Run: headless pygame with SDL's dummy video driver; simulated clock (each Clock.tick advances the game by its frame time, no real sleeping); random seed 0; keys injected as events and as key.get_pressed() state; mouse plan: one left click at the window centre at the start of phase 2, then a move to the lower-right quarter at the start of phase 3.
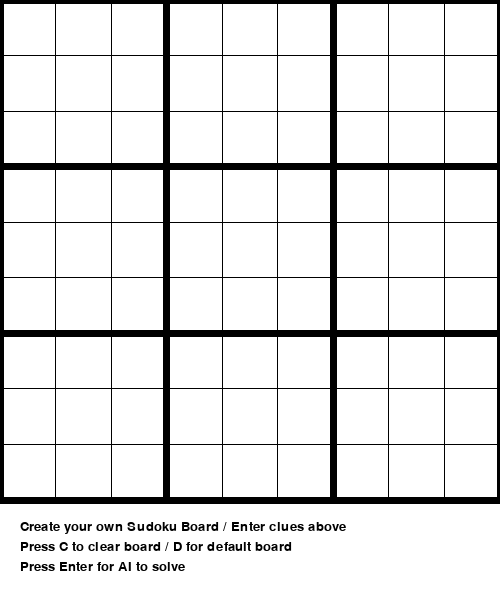
Frame 1 of 4 · flips 1–60 · no input
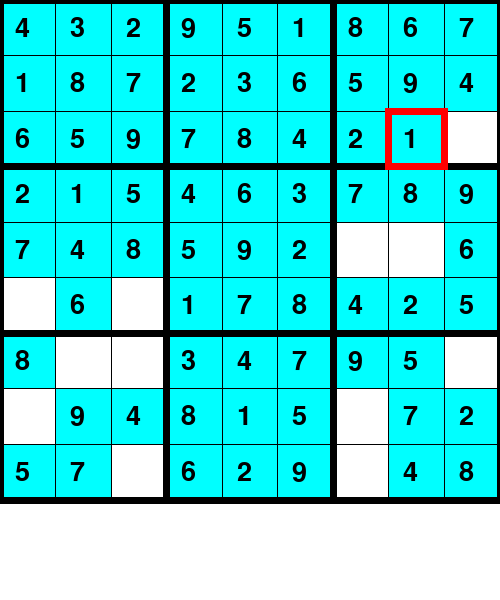
Frame 2 of 4 · flips 61–180 · clicked the window centre · tapped SPACE, RETURN · held RIGHT (→), D
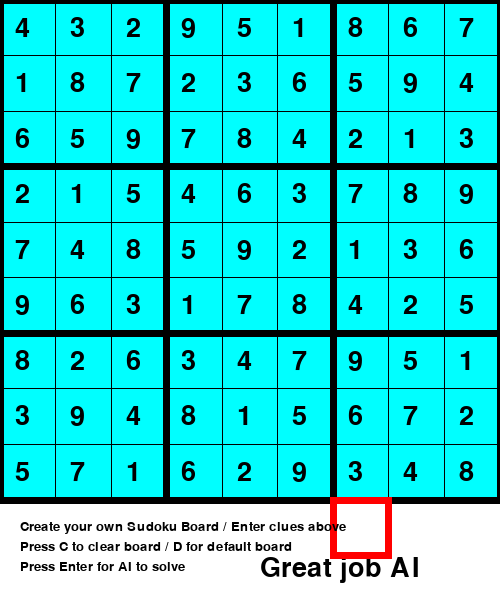
Frame 3 of 4 · flips 181–300 · moved the mouse to the lower-right quarter · held DOWN (↓), S
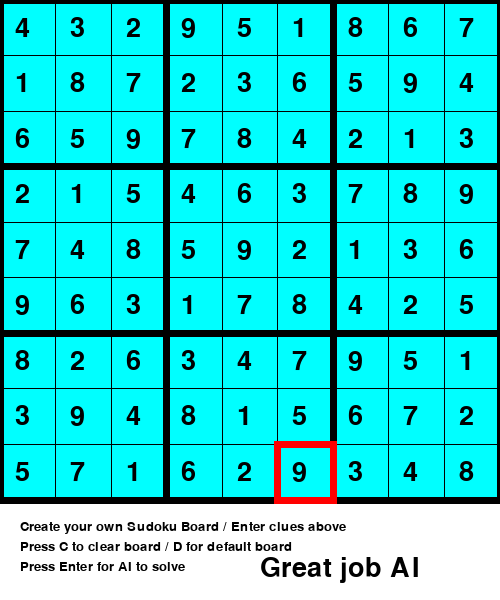
Frame 4 of 4 · flips 301–420 · held LEFT (←), A, UP (↑), W

The pygame program that drew these frames:

import pygame

pygame.font.init()

font1 = pygame.font.SysFont("times", 40)
font2 = pygame.font.SysFont("times", 20)


def get_position(pos):
    global x
    x = pos[0] // des
    global y
    y = pos[1] // des


screen = pygame.display.set_mode((500, 600))


def game_msg():
    text1 = font2.render("Create your own Sudoku Board / Enter clues above", 1, (0, 0, 0))
    text2 = font2.render("Press C to clear board / D for default board", 1, (0, 0, 0))
    text3 = font2.render("Press Enter for AI to solve", 1, (0, 0, 0))
    screen.blit(text1, (20, 520))
    screen.blit(text2, (20, 540))
    screen.blit(text3, (20, 560))


def end_game():
    text1 = font1.render("Great job AI", 1, (0, 0, 0))
    screen.blit(text1, (260, 555))


pygame.display.set_caption("Sudoku AI Solver")

x = 0
y = 0
des = 500 / 9
val = 0
# Create your own sudoku board
grid = [
    [0, 0, 0, 0, 0, 0, 0, 0, 0],
    [0, 0, 0, 0, 0, 0, 0, 0, 0],
    [0, 0, 0, 0, 0, 0, 0, 0, 0],
    [0, 0, 0, 0, 0, 0, 0, 0, 0],
    [0, 0, 0, 0, 0, 0, 0, 0, 0],
    [0, 0, 0, 0, 0, 0, 0, 0, 0],
    [0, 0, 0, 0, 0, 0, 0, 0, 0],
    [0, 0, 0, 0, 0, 0, 0, 0, 0],
    [0, 0, 0, 0, 0, 0, 0, 0, 0]
]


def create_lines():
    for i in range(9):
        for j in range(9):
            if grid[i][j] != 0:
                # color grid
                pygame.draw.rect(screen, (0, 255, 255), (i * des, j * des, des + 1, des + 1))

                # grid default numbers
                text1 = font1.render(str(grid[i][j]), 1, (0, 0, 0))
                screen.blit(text1, (i * des + 15, j * des + 15))
    # lines for grid
    for i in range(10):
        if i % 3 == 0:
            thick = 7
        else:
            thick = 1
        pygame.draw.line(screen, (0, 0, 0), (0, i * des), (500, i * des), thick)
        pygame.draw.line(screen, (0, 0, 0), (i * des, 0), (i * des, 500), thick)


# entered cell value
def cell_value(val):
    text1 = font1.render(str(val), 1, (0, 0, 0))
    screen.blit(text1, (x * des + 15, y * des + 15))


# make highlighted cell
def make_cell():
    for i in range(2):
        pygame.draw.line(screen, (255, 0, 0), (x * des - 3, (y + i) * des), (x * des + des + 3, (y + i) * des), 7)
        pygame.draw.line(screen, (255, 0, 0), ((x + i) * des, y * des), ((x + i) * des, y * des + des), 7)

# Validity check
def check_valid(m, i, j, val):
    for it in range(9):
        if m[i][it] == val:
            return False
        if m[it][j] == val:
            return False
    it = i // 3
    jt = j // 3
    for i in range(it * 3, it * 3 + 3):
        for j in range(jt * 3, jt * 3 + 3):
            if m[i][j] == val:
                return False
    return True


# Backtracking Algorithm
def ai_solver(grid, i, j):
    while grid[i][j] != 0:
        if i < 8:
            i += 1
        elif i == 8 and j < 8:
            i = 0
            j += 1
        elif i == 8 and j == 8:
            return True
    pygame.event.pump()
    for it in range(1, 10):
        if check_valid(grid, i, j, it) == True:
            grid[i][j] = it
            global x, y
            x = i
            y = j
            screen.fill((255, 255, 255))
            create_lines()
            make_cell()
            pygame.display.update()
            pygame.time.delay(20)
            if ai_solver(grid, i, j) == 1:
                return True
            else:
                grid[i][j] = 0
            screen.fill((255, 255, 255))
            create_lines()
            make_cell()
            pygame.display.update()
            pygame.time.delay(50)
    return False

run = True
box1 = 0
box2 = 0
rest = 0
err = 0

while run:

    screen.fill((255, 255, 255))
    for event in pygame.event.get():
        if event.type == pygame.QUIT:
            run = False
        if event.type == pygame.MOUSEBUTTONDOWN:
            box1 = 1
            pos = pygame.mouse.get_pos()
            get_position(pos)
        if event.type == pygame.KEYDOWN:
            if event.key == pygame.K_LEFT:
                x -= 1
                box1 = 1
            if event.key == pygame.K_RIGHT:
                x += 1
                box1 = 1
            if event.key == pygame.K_UP:
                y -= 1
                box1 = 1
            if event.key == pygame.K_DOWN:
                y += 1
                box1 = 1
            if event.key == pygame.K_1:
                val = 1
            if event.key == pygame.K_2:
                val = 2
            if event.key == pygame.K_3:
                val = 3
            if event.key == pygame.K_4:
                val = 4
            if event.key == pygame.K_5:
                val = 5
            if event.key == pygame.K_6:
                val = 6
            if event.key == pygame.K_7:
                val = 7
            if event.key == pygame.K_8:
                val = 8
            if event.key == pygame.K_9:
                val = 9
            if event.key == pygame.K_RETURN:
                box2 = 1
                # C to clear board
            if event.key == pygame.K_c:
                rest = 0
                box2 = 0
                grid = [
                    [0, 0, 0, 0, 0, 0, 0, 0, 0],
                    [0, 0, 0, 0, 0, 0, 0, 0, 0],
                    [0, 0, 0, 0, 0, 0, 0, 0, 0],
                    [0, 0, 0, 0, 0, 0, 0, 0, 0],
                    [0, 0, 0, 0, 0, 0, 0, 0, 0],
                    [0, 0, 0, 0, 0, 0, 0, 0, 0],
                    [0, 0, 0, 0, 0, 0, 0, 0, 0],
                    [0, 0, 0, 0, 0, 0, 0, 0, 0],
                    [0, 0, 0, 0, 0, 0, 0, 0, 0]
                ]
            # D for default board
            if event.key == pygame.K_d:
                rest = 0
                box2 = 0
                grid = [
                    [4, 1, 0, 2, 7, 0, 8, 0, 5],
                    [0, 8, 5, 1, 4, 6, 0, 9, 7],
                    [0, 7, 0, 5, 8, 0, 0, 4, 0],
                    [9, 2, 7, 4, 5, 1, 3, 8, 6],
                    [5, 3, 8, 6, 9, 7, 4, 1, 2],
                    [1, 6, 4, 3, 2, 8, 7, 5, 9],
                    [8, 5, 2, 7, 0, 4, 9, 0, 0],
                    [0, 9, 0, 8, 0, 2, 5, 7, 4],
                    [7, 4, 0, 9, 6, 5, 0, 2, 8]
                ]
    if box2 == 1:
        if ai_solver(grid, 0, 0) == False:
            err = 1
        else:
            rest = 1
        box2 = 0
    if val != 0:
        cell_value(val)
        if check_valid(grid, int(x), int(y), val):
            grid[int(x)][int(y)] = val
            box1 = 0
        else:
            grid[int(x)][int(y)] = 0

        val = 0
    if rest == 1:
        end_game()
    create_lines()
    if box1 == 1:
        make_cell()
    game_msg()

    pygame.display.update()

pygame.quit()
